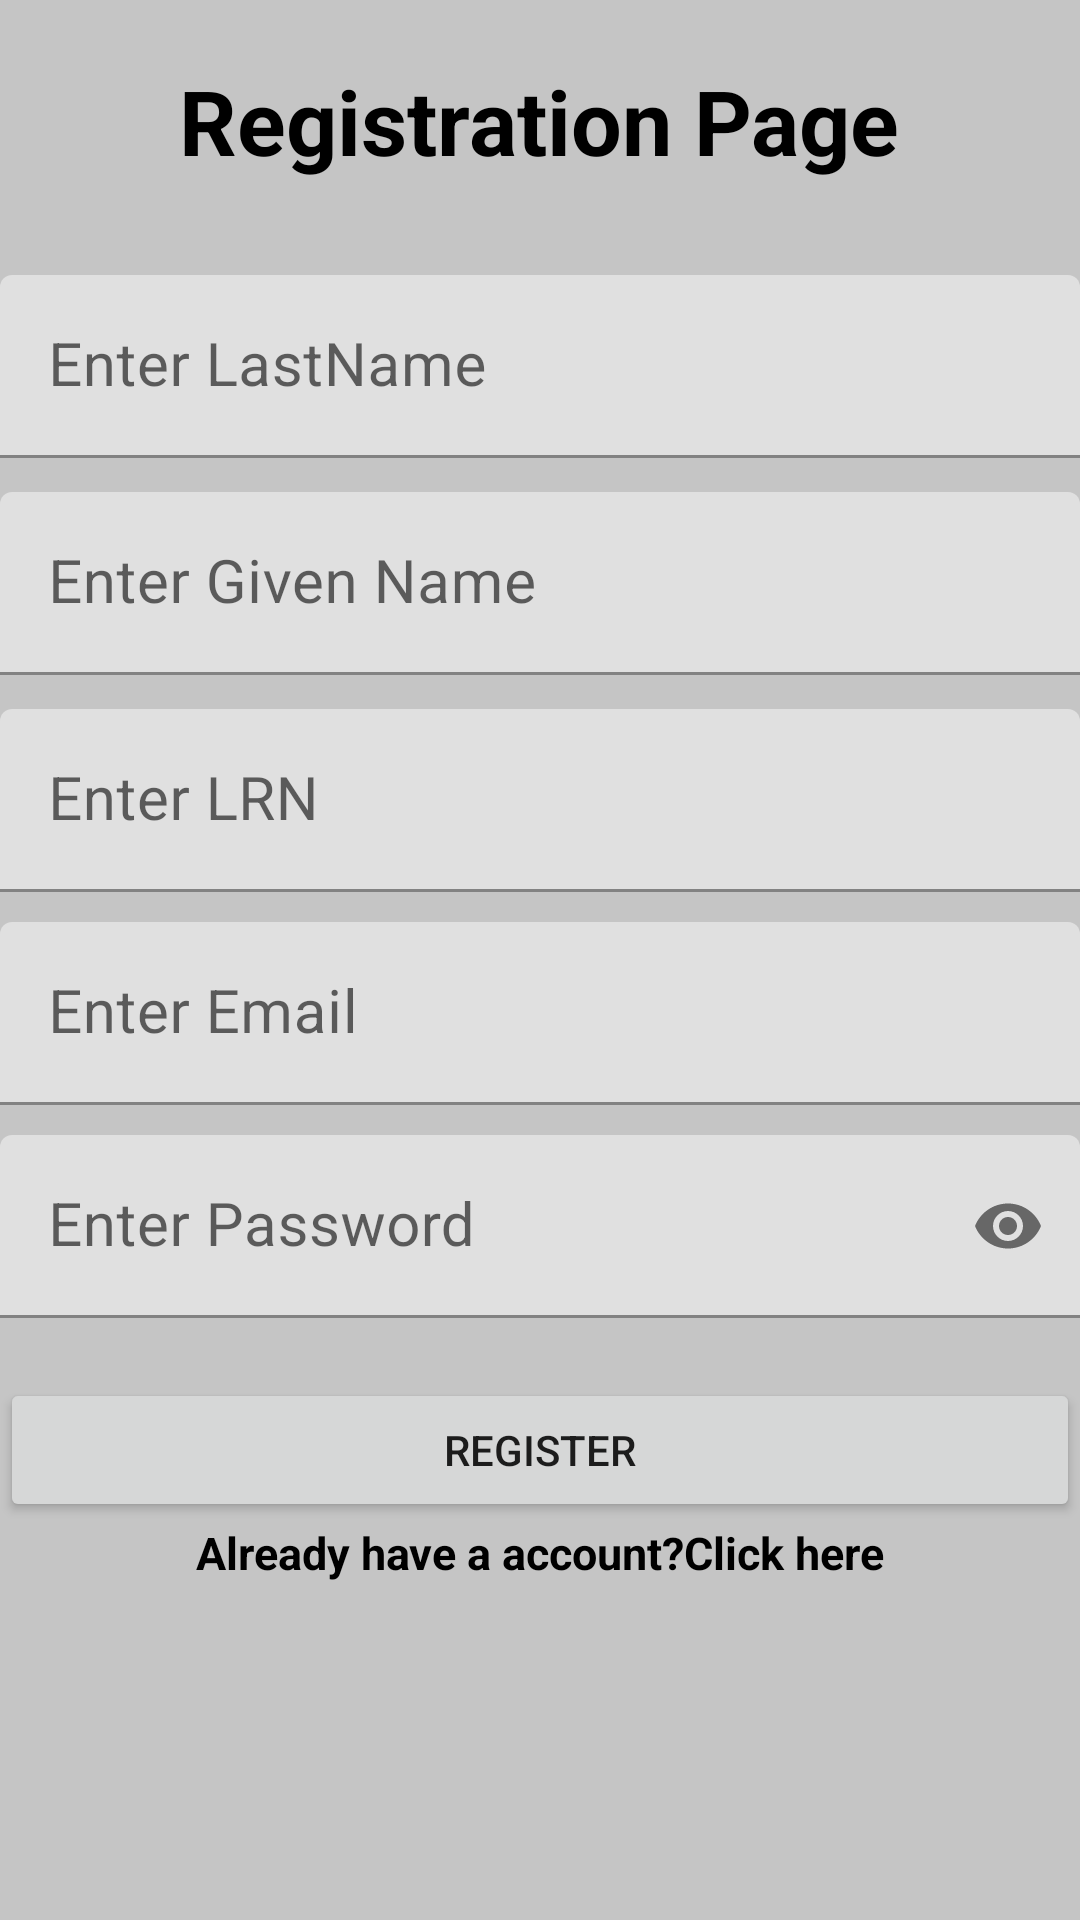

The Android layout XML behind this screen, and the referenced resources:
<!-- AndroidManifest.xml: application theme Theme.CompTutor -->
<!-- res/layout/activity_register.xml -->
<?xml version="1.0" encoding="utf-8"?>
<RelativeLayout xmlns:android="http://schemas.android.com/apk/res/android"
    xmlns:app="http://schemas.android.com/apk/res-auto"
    xmlns:tools="http://schemas.android.com/tools"
    android:layout_width="match_parent"
    android:layout_height="match_parent"
    android:background="@color/grey"
    tools:context=".Register">

    <TextView
        android:id="@+id/registerText"
        android:layout_width="wrap_content"
        android:layout_height="wrap_content"
        android:layout_centerHorizontal="true"
        android:layout_marginStart="20dp"
        android:layout_marginTop="20dp"
        android:layout_marginEnd="20dp"
        android:layout_marginBottom="20dp"
        android:textColor="@color/black"
        android:text="Registration Page"
        android:textSize="30sp"
        android:textStyle="bold" />
    <com.google.android.material.textfield.TextInputLayout
        android:id="@+id/lName"
        android:layout_width="match_parent"
        android:layout_height="wrap_content"
        android:layout_below="@+id/registerText"
        android:layout_marginTop="-29dp">
        <EditText
            android:layout_width="match_parent"
            android:layout_height="wrap_content"
            android:id="@+id/regLName"
            android:hint="Enter LastName"
            android:textColor="@color/black"
            android:layout_below="@+id/registerText"
            android:layout_marginTop="40dp"
            android:textSize="20sp"
            />
    </com.google.android.material.textfield.TextInputLayout>
    <com.google.android.material.textfield.TextInputLayout
        android:id="@+id/fName"
        android:layout_width="match_parent"
        android:layout_height="wrap_content"
        android:layout_below="@+id/lName"
        android:layout_marginTop="-29dp">
        <EditText
            android:layout_width="match_parent"
            android:layout_height="wrap_content"
            android:id="@+id/regFName"
            android:hint="Enter Given Name"
            android:textColor="@color/black"
            android:layout_below="@+id/regLName"
            android:layout_marginTop="40dp"
            android:textSize="20sp"
            />
    </com.google.android.material.textfield.TextInputLayout>
    <com.google.android.material.textfield.TextInputLayout
        android:id="@+id/studentLRN"
        android:layout_width="match_parent"
        android:layout_height="wrap_content"
        android:layout_below="@+id/fName"
        android:layout_marginTop="-29dp">
        <EditText
            android:layout_width="match_parent"
            android:layout_height="wrap_content"
            android:id="@+id/regStudentLRN"
            android:hint="Enter LRN"
            android:textColor="@color/black"
            android:layout_below="@+id/regFName"
            android:layout_marginTop="40dp"
            android:textSize="20sp"
            />
    </com.google.android.material.textfield.TextInputLayout>


    <com.google.android.material.textfield.TextInputLayout
        android:id="@+id/email"
        android:layout_width="match_parent"
        android:layout_height="wrap_content"
        android:layout_below="@+id/studentLRN">
        <EditText
            android:id="@+id/registerEmail"
            android:layout_width="match_parent"
            android:layout_height="wrap_content"
            android:layout_below="@+id/regStudentLRN"
            android:layout_marginTop="10dp"
            android:hint="Enter Email"
            android:textColor="@color/white"
            android:textSize="20sp" />
    </com.google.android.material.textfield.TextInputLayout>
    <com.google.android.material.textfield.TextInputLayout
        android:id="@+id/showHidePassword"
        android:layout_width="match_parent"
        android:layout_height="wrap_content"
        android:layout_below="@+id/email"
        android:layout_centerHorizontal="true"
        app:passwordToggleEnabled="true">
        <EditText
            android:id="@+id/registerPassword"
            android:layout_width="match_parent"
            android:layout_height="wrap_content"
            android:layout_below="@+id/registerEmail"
            android:layout_marginTop="10dp"
            android:hint="Enter Password"
            android:inputType="textPassword"
            android:textColor="@color/white"
            android:textSize="20sp" />
    </com.google.android.material.textfield.TextInputLayout>
    <Button
        android:id="@+id/registerBtn"
        android:layout_width="match_parent"
        android:layout_height="wrap_content"
        android:layout_below="@+id/showHidePassword"
        android:layout_centerHorizontal="true"
        android:layout_marginTop="20dp"
        android:text="Register" />
    <TextView
        android:layout_width="wrap_content"
        android:layout_height="wrap_content"
        android:layout_below="@id/registerBtn"
        android:layout_centerHorizontal="true"
        android:id="@+id/existingUserText"
        android:textColor="@color/black"
        android:text="Already have a account?Click here"
        android:textStyle="bold"
        android:textSize="15sp"
        />



</RelativeLayout>
<!-- resources referenced by this layout -->
<resources>
  <color name="black">#FF000000</color>
  <color name="grey">#C5C5C5</color>
  <color name="white">#FFFFFFFF</color>
  <style name="Theme.CompTutor" parent="Theme.MaterialComponents.DayNight.NoActionBar">
          
          <item name="colorPrimary">@color/purple_500</item>
          <item name="colorPrimaryVariant">@color/purple_700</item>
          <item name="colorOnPrimary">@color/white</item>
          
          <item name="colorSecondary">@color/teal_200</item>
          <item name="colorSecondaryVariant">@color/teal_700</item>
          <item name="colorOnSecondary">@color/black</item>
          
          <item name="android:statusBarColor" tools:targetApi="l">?attr/colorPrimaryVariant</item>
          
      </style>
  <color name="purple_500">#FF6200EE</color>
  <color name="purple_700">#FF3700B3</color>
  <color name="teal_200">#FF03DAC5</color>
  <color name="teal_700">#FF018786</color>
</resources>
